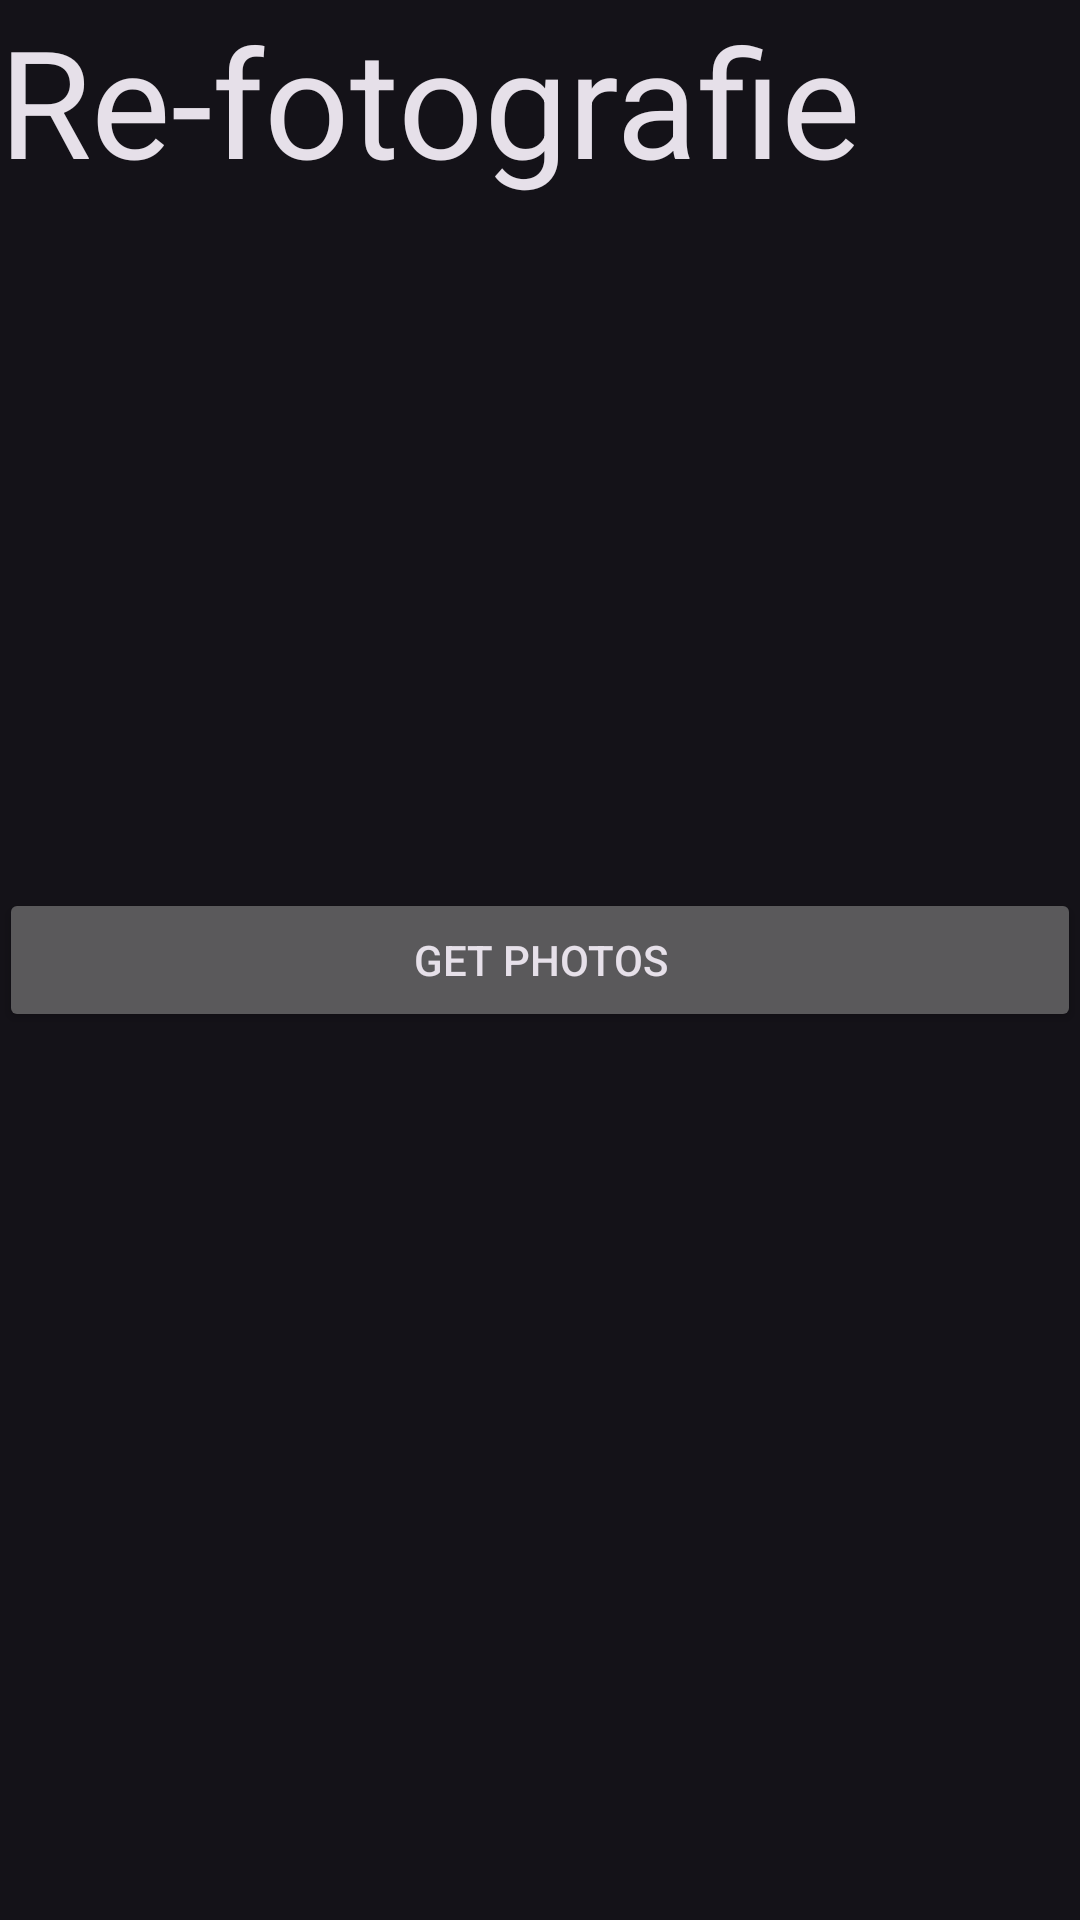

Produce the Android XML layout that renders to this screen, including the resource entries it uses.
<!-- AndroidManifest.xml: application theme AppTheme -->
<!-- res/layout/rephotos_api.xml -->
<RelativeLayout xmlns:android="http://schemas.android.com/apk/res/android"
    xmlns:tools="http://schemas.android.com/tools"
    android:layout_width="match_parent"
    android:layout_height="match_parent"
    android:orientation="vertical"
    android:paddingLeft="@dimen/activity_horizontal_margin"
    android:paddingTop="@dimen/activity_vertical_margin"
    android:paddingRight="@dimen/activity_horizontal_margin"
    android:paddingBottom="@dimen/activity_vertical_margin"
    tools:context="com.vyw.rephotoandroid.Rephotos_API">


    <TextView
        android:id="@+id/textView"
        android:layout_width="wrap_content"
        android:layout_height="wrap_content"
        android:layout_alignParentStart="true"
        android:layout_alignParentLeft="true"
        android:layout_alignParentEnd="true"
        android:layout_alignParentRight="true"
        android:text="@string/re_fotografie"
        android:textAppearance="@style/TextAppearance.AppCompat.Headline"
        android:textSize="50sp" />

    <LinearLayout
        android:layout_width="match_parent"
        android:layout_height="match_parent"
        android:gravity="center"
        android:orientation="vertical">

        <Button
            android:id="@+id/button4"
            android:layout_width="match_parent"
            android:layout_height="wrap_content"
            android:onClick="getPhotos"
            android:text="Get Photos" />
    </LinearLayout>


</RelativeLayout>
<!-- resources referenced by this layout -->
<resources>
  <string name="re_fotografie">Re-fotografie</string>
  <style name="AppTheme" parent="Theme.Material3.Dark">
          
          <item name="colorPrimary">@color/colorPrimary</item>
          <item name="colorPrimaryDark">@color/colorPrimaryDark</item>
          <item name="colorAccent">@color/colorAccent</item>
      </style>
  <!-- not gathered from this repository: default colours our renderer supplied (Android Studio template values) -->
  <color name="colorPrimary">#FF6200EE</color>
  <color name="colorPrimaryDark">#FF3700B3</color>
  <color name="colorAccent">#FF03DAC5</color>
</resources>
